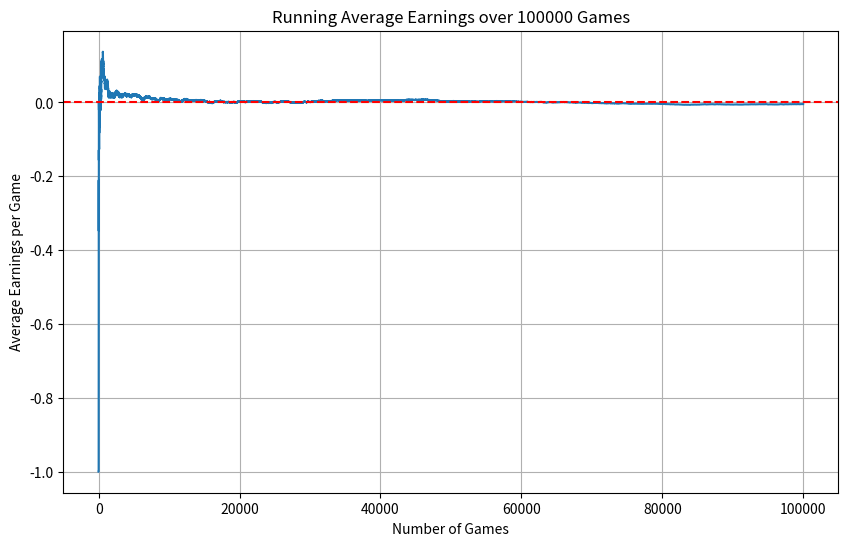

Source code (Python):
import random

def monte_carlo_pi(num_samples):
    inside_circle = 0

    for _ in range(num_samples):
        x, y = random.uniform(-1, 1), random.uniform(-1, 1)
        distance_to_origin = x*x + y*y
        if distance_to_origin <= 1:
            inside_circle += 1

    return (inside_circle / num_samples) * 4

# Test
num_samples = 100000
estimated_pi = monte_carlo_pi(num_samples)
print(f"Estimated value of π with {num_samples} samples: {estimated_pi}")

'''
Game Rules:

You pay $1 to play.
A fair six-sided die is rolled.
If the die lands on 1 or 2, you win $2. For any other number, you lose your dollar.
We want to know: What's the expected value of playing this game?

Expected value is the mean of all possible values. Using Monte Carlo, we can simulate playing the game many times and then calculate our average earnings to estimate this expected value.

Let's write the simulation and plot the running average winnings over time:
'''
import random
import matplotlib.pyplot as plt

def game_outcome():
    """Simulates a single game and returns the net earnings."""
    roll = random.randint(1, 6)
    return 2 if roll <= 2 else -1

def monte_carlo_simulation(num_samples):
    total_earnings = 0
    running_averages = []

    for _ in range(num_samples):
        total_earnings += game_outcome()
        running_averages.append(total_earnings / ( _ + 1 ))

    return running_averages

# Test
num_samples = 100000
running_averages = monte_carlo_simulation(num_samples)

# Plotting the results
plt.figure(figsize=(10, 6))
plt.plot(running_averages)
plt.axhline(0, color='red', linestyle='dashed')
plt.title(f"Running Average Earnings over {num_samples} Games")
plt.xlabel("Number of Games")
plt.ylabel("Average Earnings per Game")
plt.grid(True)
plt.show()
